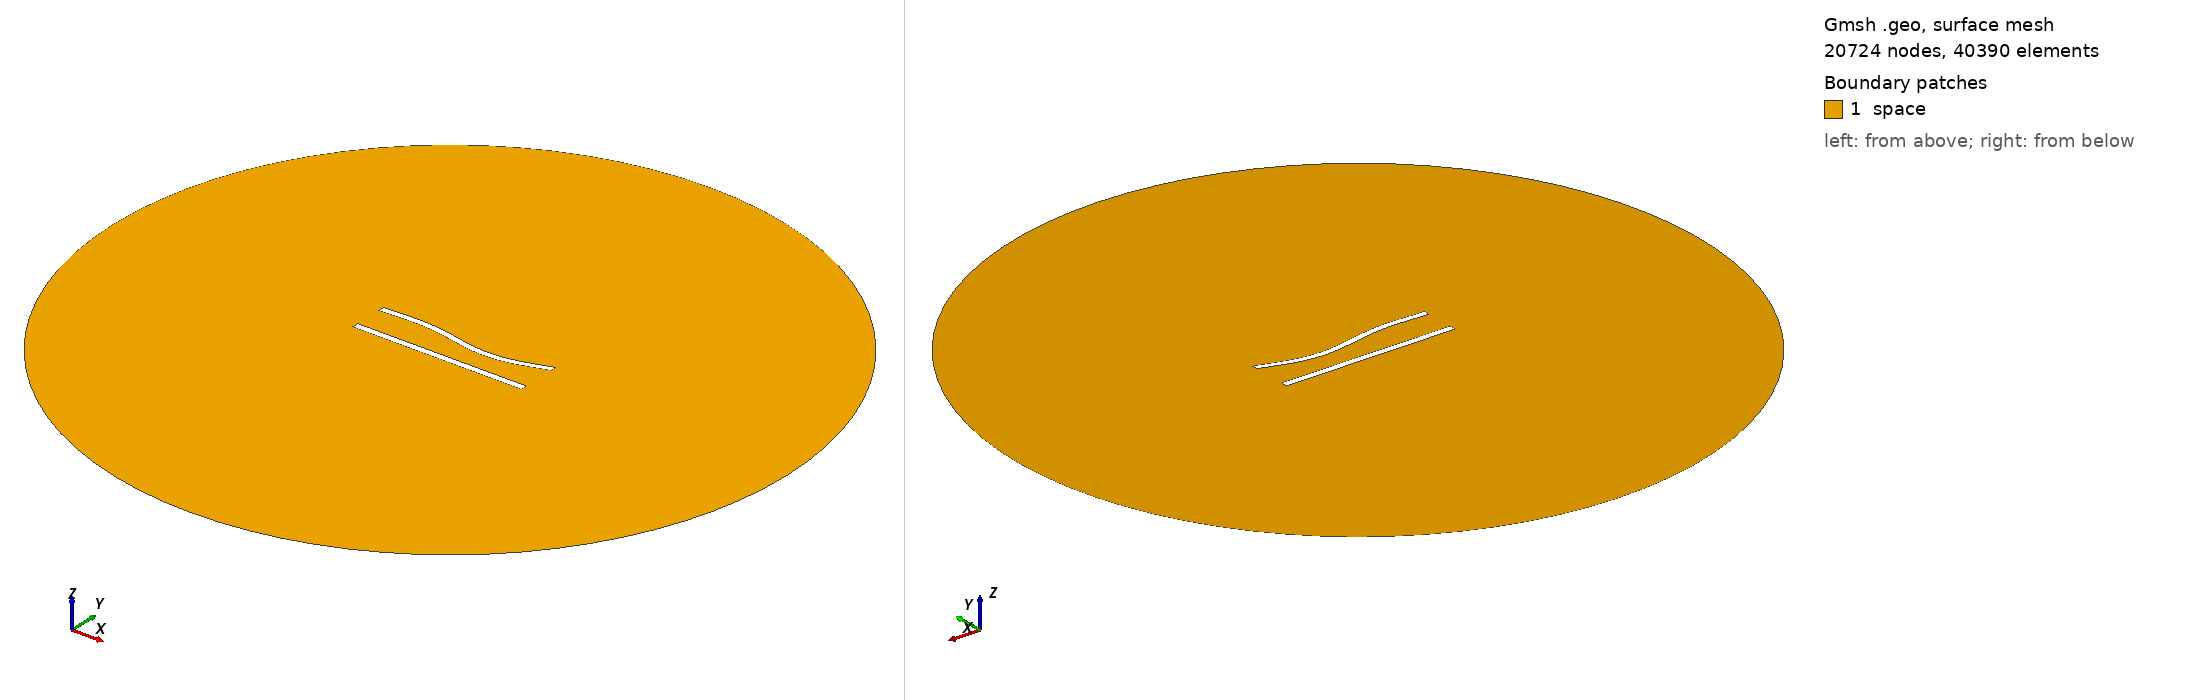

Gmsh geometry script, surface-meshed: 20724 nodes, 40390 surface elements. Boundary patches (legend numbers): 1 space. Left view from above one corner, right view from below the opposite corner. Legend entries are the model's physical surfaces. The drawing asked Gmsh for element sizes between 1% and 20% of the model's largest extent; the script's own settings can give other sizes.

=== 413.geo (drawn) ===
//---------------------------------------
// Geometry kernel
//---------------------------------------

SetFactory("OpenCASCADE");



//---------------------------------------
// Parameters of the geometry
//---------------------------------------

// Overetch of the upper plate
overetch = 0.125;

// Distance between the plates
distance = 20.0;

// Discretization over the x axis (for the deformation)
nx = 50; 

// Length of the plate
L = 100 - overetch; 

// Number of modes
n = 4; 

// 1st mode coefficient
coeff(1) = -1.5;
beta(1) = 0.596864 * 3.1415926535 / L;

// 2nd mode coefficient
coeff(2) = -1.5;
beta(2) = 1.49418 * 3.1415926535 / L;

// 3rd mode coefficient
coeff(3) = 1.5;
beta(3) = 2.50025 * 3.1415926535 / L;

// 4th mode coefficient
coeff(4) = 0.0;
beta(4) = 3.49999 * 3.1415926535 / L;



//---------------------------------------
// Upper plate (deformed rectangle)
//---------------------------------------

// Coordiantes of the upper plate
xmin = -50;
xmax = 50 - overetch;

// Height of the upper plate
yheight = 4 - 2 * overetch;

// Indexes of the points
UpperID[] = {};
LowerID[] = {};
LeftID[] = {};
RightID[] = {};

// Point index
p = 1;

// Horizontal edges
For i In {1:nx}
    x = xmin + (i-1)*(xmax - xmin)/(nx-1);

    y_bottom = distance / 2 + overetch;
    For j In {1:n}
        C = (Cosh(beta(j)*L) + Cos(beta(j)*L)) / (Sinh(beta(j)*L) + Sin(beta(j)*L));
        y_bottom  = y_bottom + coeff(j) * (Cosh(beta(j)*(x+50)) - Cos(beta(j)*(x+50)) - C * (Sinh(beta(j)*(x+50)) - Sin(beta(j)*(x+50))));
    EndFor

    y_top = y_bottom + yheight;

    Point(p) = {x, y_top, 0, 1.0};
    UpperID[i] = p;
    p = p + 1;

    Point(p) = {x, y_bottom, 0, 1.0};
    LowerID[i] = p;
    p = p + 1;
EndFor

// Create point lists
UpperPts[] = {}; LowerPts[] = {};
For i In {1:nx}
  UpperPts[] += {UpperID[i]};
  LowerPts[] += {LowerID[i]};
EndFor

// Build splines
Spline(1) = {UpperPts[]};
Spline(2) = {LowerPts[]};
Line(3) = {LowerPts[nx-1], UpperPts[nx-1]};
Line(4) = {LowerPts[0], UpperPts[0]};

// Build the plane surface
Curve Loop(1) = {2, 3, -1, -4};
Plane Surface(1) = {1};



//---------------------------------------
// Lower plate (rectangle)
//---------------------------------------

// Vertices
Point(1001) = {-50, -distance/2, 0, 1.0};
Point(1002) = { 50, -distance/2, 0, 1.0};
Point(1003) = { 50,  -distance/2 + 4, 0, 1.0};
Point(1004) = {-50,  -distance/2 + 4, 0, 1.0};

// Edges
Line(5) = {1001, 1002};
Line(6) = {1002, 1003};
Line(7) = {1003, 1004};
Line(8) = {1004, 1001};

// Plane surface
Line Loop(2) = {5, 6, 7, 8};
Plane Surface(2) = {2}; 



//---------------------------------------
// Outer (fictious) boundary
//---------------------------------------

// Points
Point(1005) = {0, 0, 0};       // Center
Point(1006) = {200, 0, 0};     // Start point
Point(1007) = {0, 200, 0};     // 90 degrees
Point(1008) = {-200, 0, 0};    // 180 degrees
Point(1009) = {0, -200, 0};    // 270 degrees

// Circle arcs (each needs start, center, end)
Circle(9) = {1006, 1005, 1007};
Circle(10) = {1007, 1005, 1008};
Circle(11) = {1008, 1005, 1009};
Circle(12) = {1009, 1005, 1006};

// Plane surface for the entire domain
Curve Loop(3) = {9, 10, 11, 12};
Surface(3) = {3};

// Subtract the plates from the whole domain to obtain the actual domain where we want to solve the equations
BooleanDifference{ Surface{3}; Delete; }{ Surface{1}; Surface{2}; Delete; }




//---------------------------------------
// Transfinite Lines/Curves
//---------------------------------------

// Set the number of points on the boundaries
r = 6;
d = 0.15;

// Plates
Transfinite Curve {1} = 50*r/4 Using Progression 1;
Transfinite Line {2} = 50*r Using Progression 1;
Transfinite Curve {3, 4} = 2*r Using Progression 1+d;
Transfinite Line {5} = 50*r/4 Using Progression 1;
Transfinite Line {7} = 50*r Using Progression 1;
Transfinite Line {6} = 2*r Using Progression 1-d;
Transfinite Line {8} = 2*r Using Progression 1+d;

// Outer boundary
Transfinite Line {9, 10, 11, 12} = 20 Using Progression 1;



//---------------------------------------
// Physical groups
//---------------------------------------                

// Physical curves (boundaries)
Physical Line("force_segment", 10) = {2};
Physical Line("upper_plate", 11) = {1, 3, 4};
Physical Line("lower_plate", 12) = {5, 6, 7, 8};
Physical Line("boundary", 20) = {9, 10, 11, 12};

// Physical Surfaces
Physical Surface("space", 30) = {3};



//---------------------------------------
// 6. Generate the Mesh
//---------------------------------------

// 2D mesh generation
Mesh 2;
